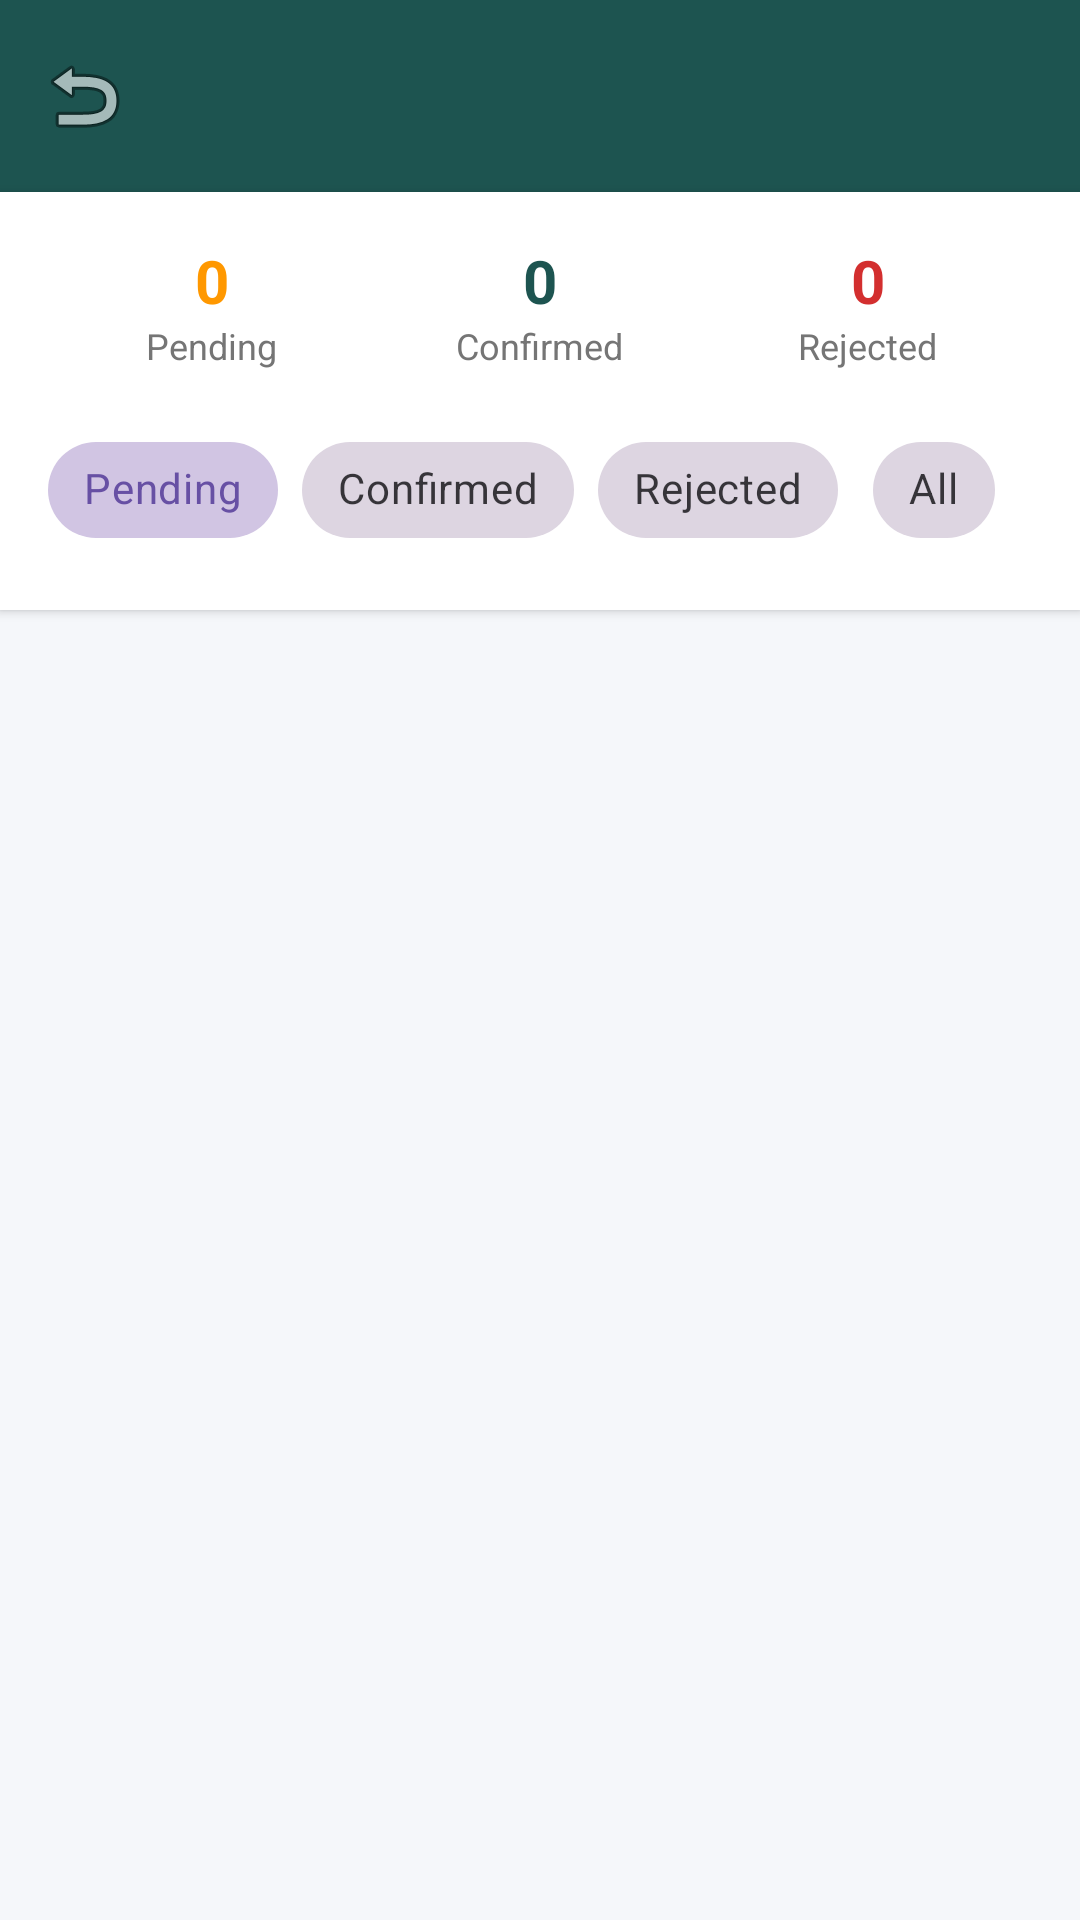

Reconstruct the res/layout file that produces this screen, plus the resources it refers to.
<!-- AndroidManifest.xml: application theme Theme.AMADAPP -->
<!-- res/layout/activity_admin_manage_reports.xml -->
<?xml version="1.0" encoding="utf-8"?>
<androidx.coordinatorlayout.widget.CoordinatorLayout xmlns:android="http://schemas.android.com/apk/res/android"
    xmlns:app="http://schemas.android.com/apk/res-auto"
    android:layout_width="match_parent"
    android:layout_height="match_parent"
    android:background="#F5F7FA">

    <LinearLayout
        android:layout_width="match_parent"
        android:layout_height="match_parent"
        android:orientation="vertical">

        <androidx.appcompat.widget.Toolbar
            android:id="@+id/toolbar"
            android:layout_width="match_parent"
            android:layout_height="?attr/actionBarSize"
            android:background="@color/green"
            app:titleTextColor="@color/white"
            app:navigationIcon="@android:drawable/ic_menu_revert"/>

        <LinearLayout
            android:layout_width="match_parent"
            android:layout_height="wrap_content"
            android:orientation="vertical"
            android:padding="16dp"
            android:background="@color/white"
            android:elevation="2dp">

            
            <LinearLayout
                android:layout_width="match_parent"
                android:layout_height="wrap_content"
                android:orientation="horizontal"
                android:baselineAligned="false">

                
                <LinearLayout
                    android:layout_width="0dp"
                    android:layout_height="wrap_content"
                    android:layout_weight="1"
                    android:gravity="center"
                    android:orientation="vertical">
                    <TextView
                        android:id="@+id/tvCountPending"
                        android:layout_width="wrap_content"
                        android:layout_height="wrap_content"
                        android:text="0"
                        android:textSize="20sp"
                        android:textStyle="bold"
                        android:textColor="#FF9800"/>
                    <TextView
                        android:layout_width="wrap_content"
                        android:layout_height="wrap_content"
                        android:text="Pending"
                        android:textSize="12sp"
                        android:textColor="@color/text_secondary"/>
                </LinearLayout>

                
                <LinearLayout
                    android:layout_width="0dp"
                    android:layout_height="wrap_content"
                    android:layout_weight="1"
                    android:gravity="center"
                    android:orientation="vertical">
                    <TextView
                        android:id="@+id/tvCountConfirmed"
                        android:layout_width="wrap_content"
                        android:layout_height="wrap_content"
                        android:text="0"
                        android:textSize="20sp"
                        android:textStyle="bold"
                        android:textColor="@color/green"/>
                    <TextView
                        android:layout_width="wrap_content"
                        android:layout_height="wrap_content"
                        android:text="Confirmed"
                        android:textSize="12sp"
                        android:textColor="@color/text_secondary"/>
                </LinearLayout>

                
                <LinearLayout
                    android:layout_width="0dp"
                    android:layout_height="wrap_content"
                    android:layout_weight="1"
                    android:gravity="center"
                    android:orientation="vertical">
                    <TextView
                        android:id="@+id/tvCountRejected"
                        android:layout_width="wrap_content"
                        android:layout_height="wrap_content"
                        android:text="0"
                        android:textSize="20sp"
                        android:textStyle="bold"
                        android:textColor="#D32F2F"/>
                    <TextView
                        android:layout_width="wrap_content"
                        android:layout_height="wrap_content"
                        android:text="Rejected"
                        android:textSize="12sp"
                        android:textColor="@color/text_secondary"/>
                </LinearLayout>
            </LinearLayout>

            
            <HorizontalScrollView
                android:layout_width="match_parent"
                android:layout_height="wrap_content"
                android:scrollbars="none"
                android:layout_marginTop="16dp">

                <com.google.android.material.chip.ChipGroup
                    android:id="@+id/chipGroupFilter"
                    android:layout_width="wrap_content"
                    android:layout_height="wrap_content"
                    app:singleSelection="true"
                    app:selectionRequired="true">

                    <com.google.android.material.chip.Chip
                        android:id="@+id/chipPending"
                        style="@style/Widget.MaterialComponents.Chip.Choice"
                        android:layout_width="wrap_content"
                        android:layout_height="wrap_content"
                        android:text="Pending"
                        android:checked="true"/>

                    <com.google.android.material.chip.Chip
                        android:id="@+id/chipConfirmed"
                        style="@style/Widget.MaterialComponents.Chip.Choice"
                        android:layout_width="wrap_content"
                        android:layout_height="wrap_content"
                        android:text="Confirmed"/>

                    <com.google.android.material.chip.Chip
                        android:id="@+id/chipRejected"
                        style="@style/Widget.MaterialComponents.Chip.Choice"
                        android:layout_width="wrap_content"
                        android:layout_height="wrap_content"
                        android:text="Rejected"/>

                    <com.google.android.material.chip.Chip
                        android:id="@+id/chipAll"
                        style="@style/Widget.MaterialComponents.Chip.Choice"
                        android:layout_width="wrap_content"
                        android:layout_height="wrap_content"
                        android:text="All"/>

                </com.google.android.material.chip.ChipGroup>
            </HorizontalScrollView>

        </LinearLayout>

        <androidx.recyclerview.widget.RecyclerView
            android:id="@+id/rvReports"
            android:layout_width="match_parent"
            android:layout_height="match_parent"
            android:padding="8dp"
            android:clipToPadding="false"/>
    </LinearLayout>

</androidx.coordinatorlayout.widget.CoordinatorLayout>
<!-- resources referenced by this layout -->
<resources>
  <color name="green">#1D5450</color>
  <color name="text_secondary">#757575</color>
  <color name="white">#FFFFFFFF</color>
  <style name="Theme.AMADAPP" parent="Base.Theme.AMADAPP" />
  <style name="Base.Theme.AMADAPP" parent="Theme.Material3.DayNight.NoActionBar">
          
          
      </style>
</resources>
